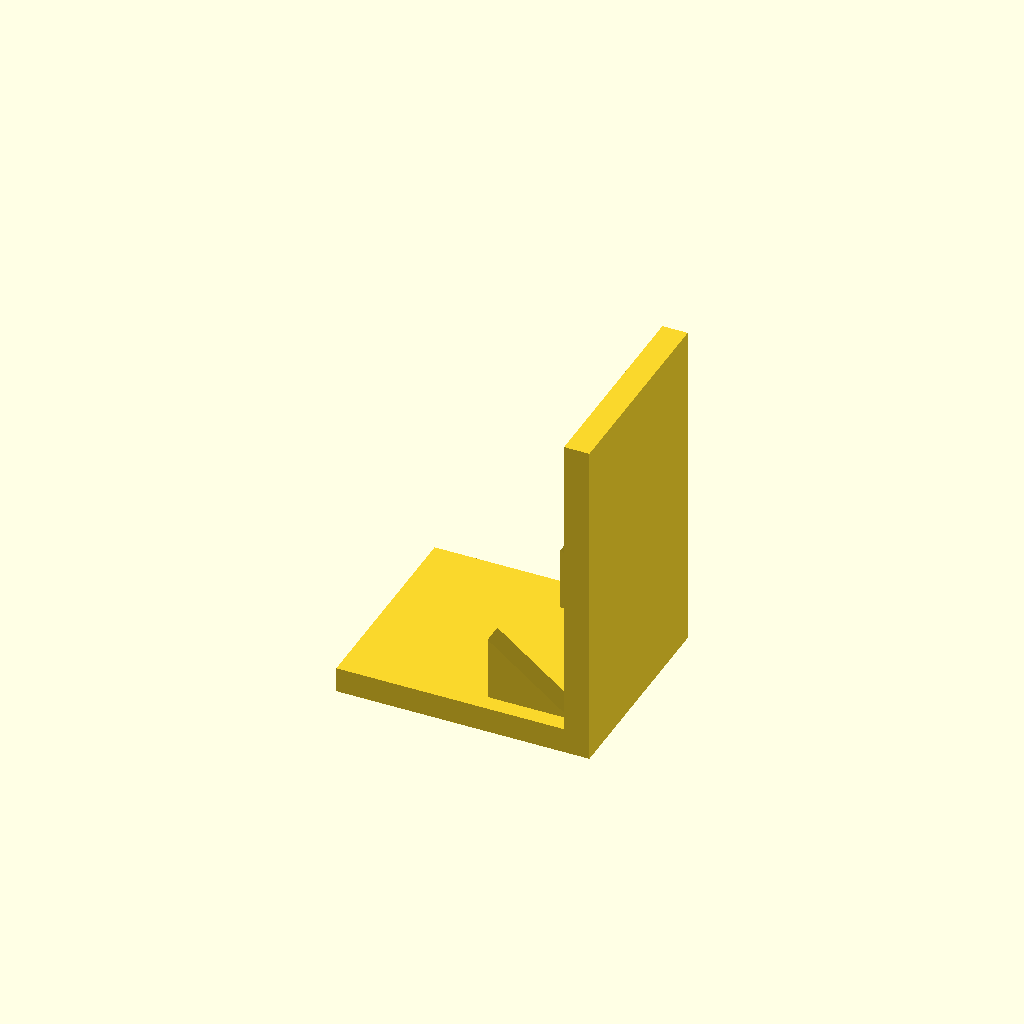
Cell 1 — every parameter at its default value.
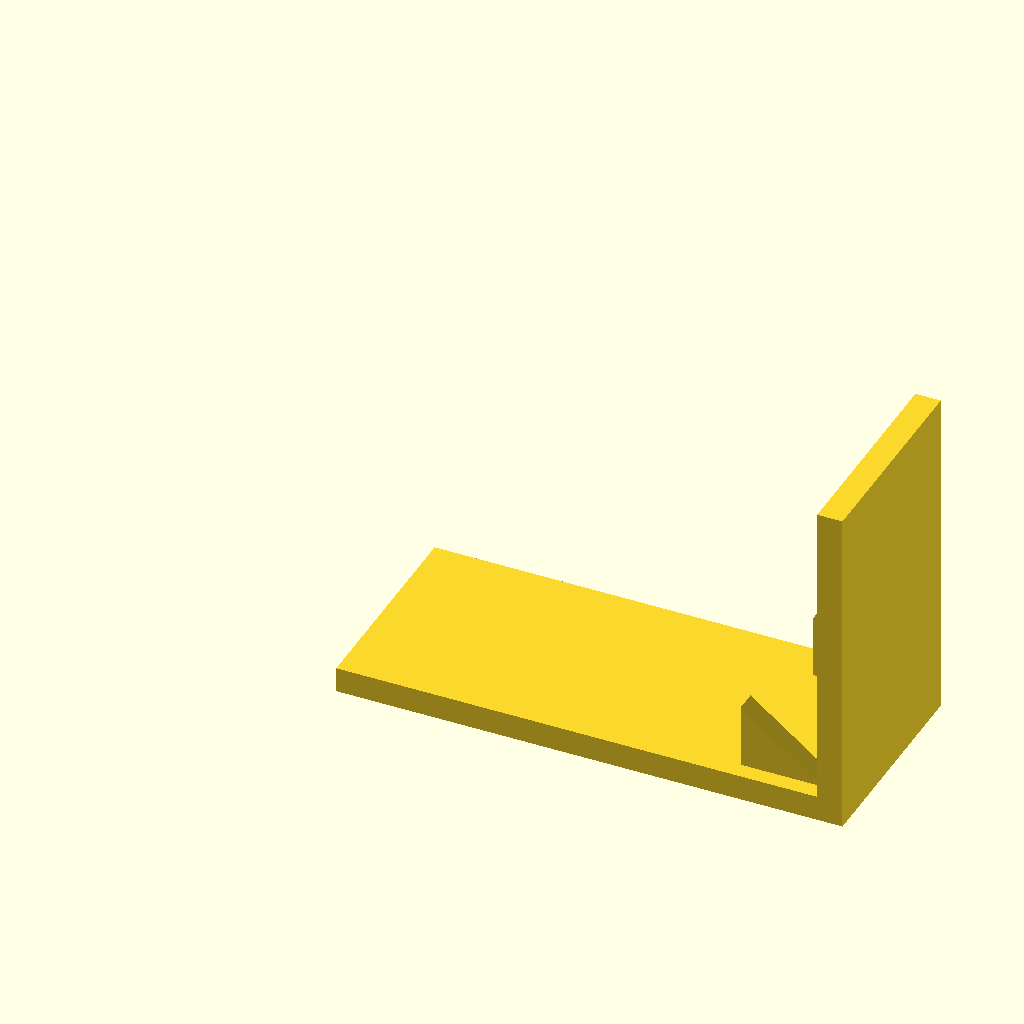
Cell 2 — base_l set to 120, the other parameters unchanged.
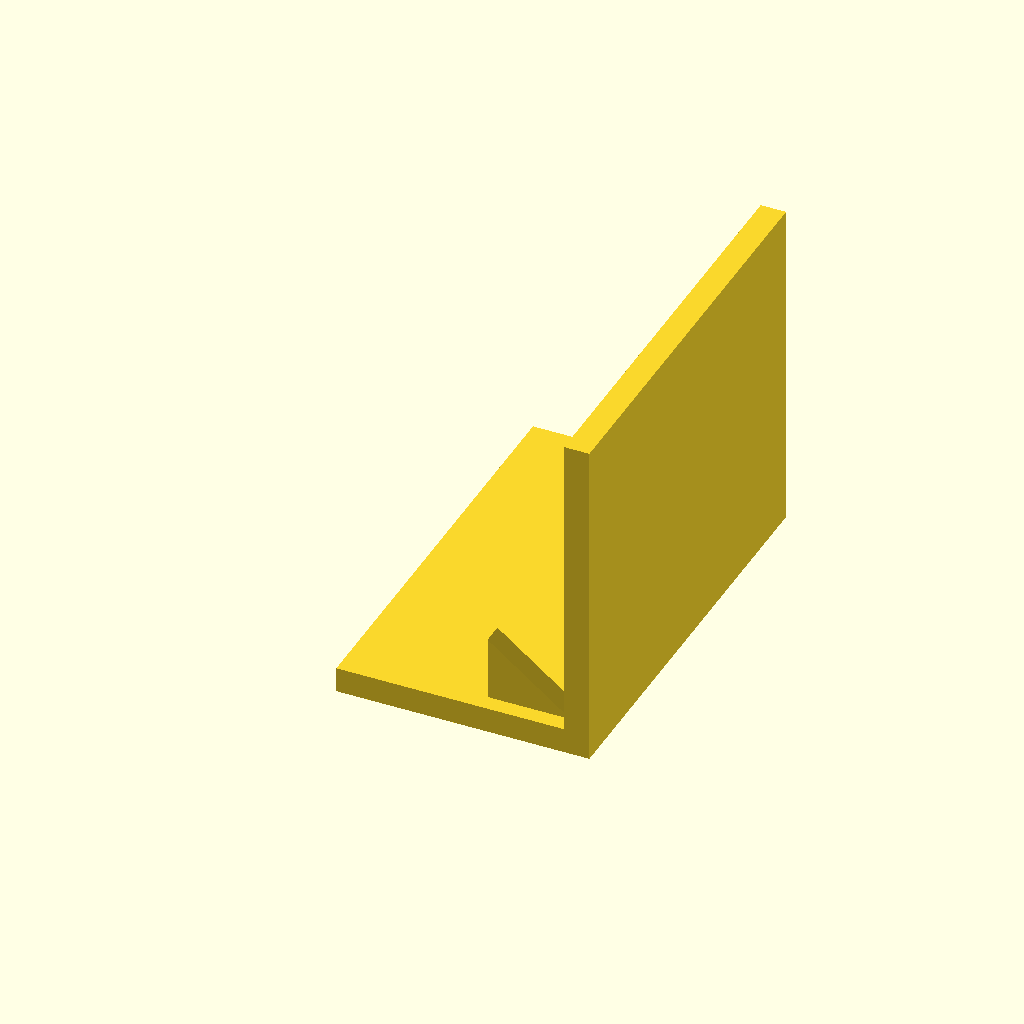
Cell 3: the same model with base_w = 100.
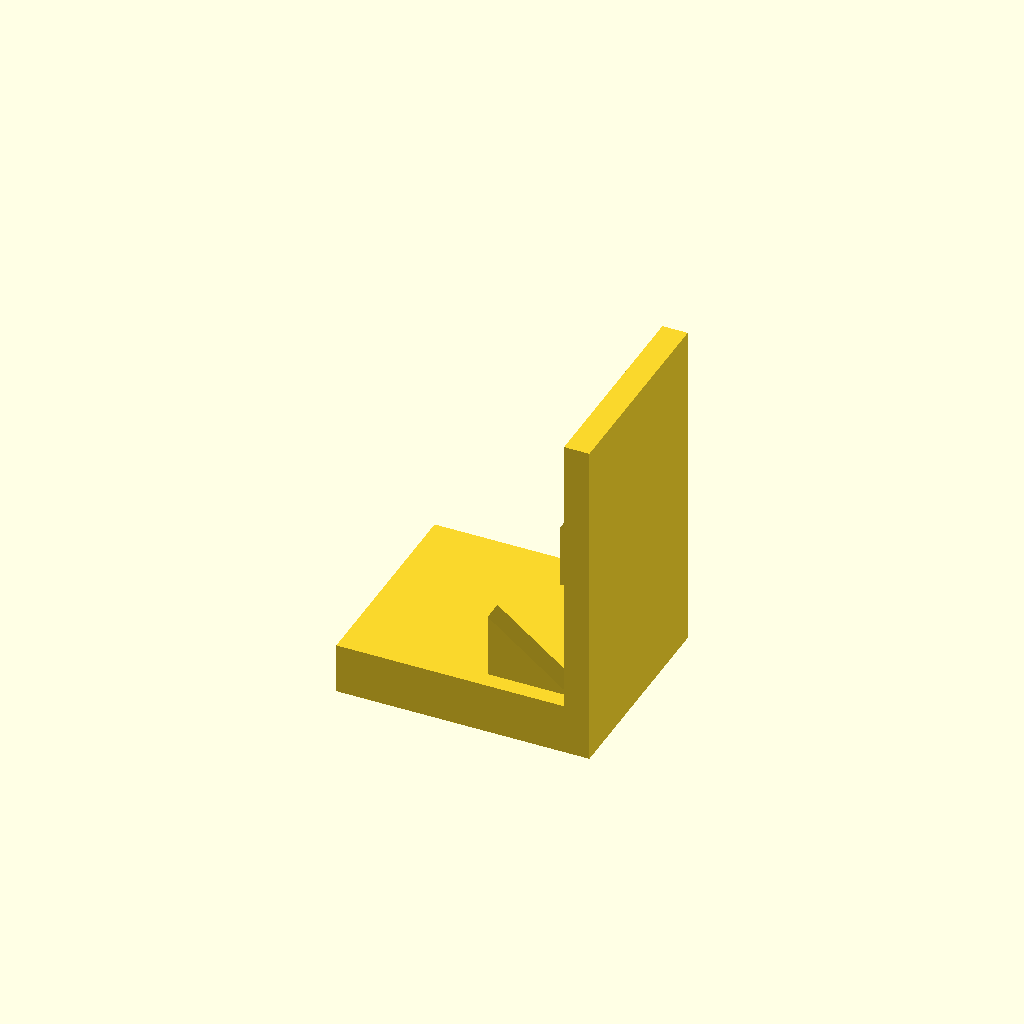
Cell 4: base_t = 12 (everything else at default).
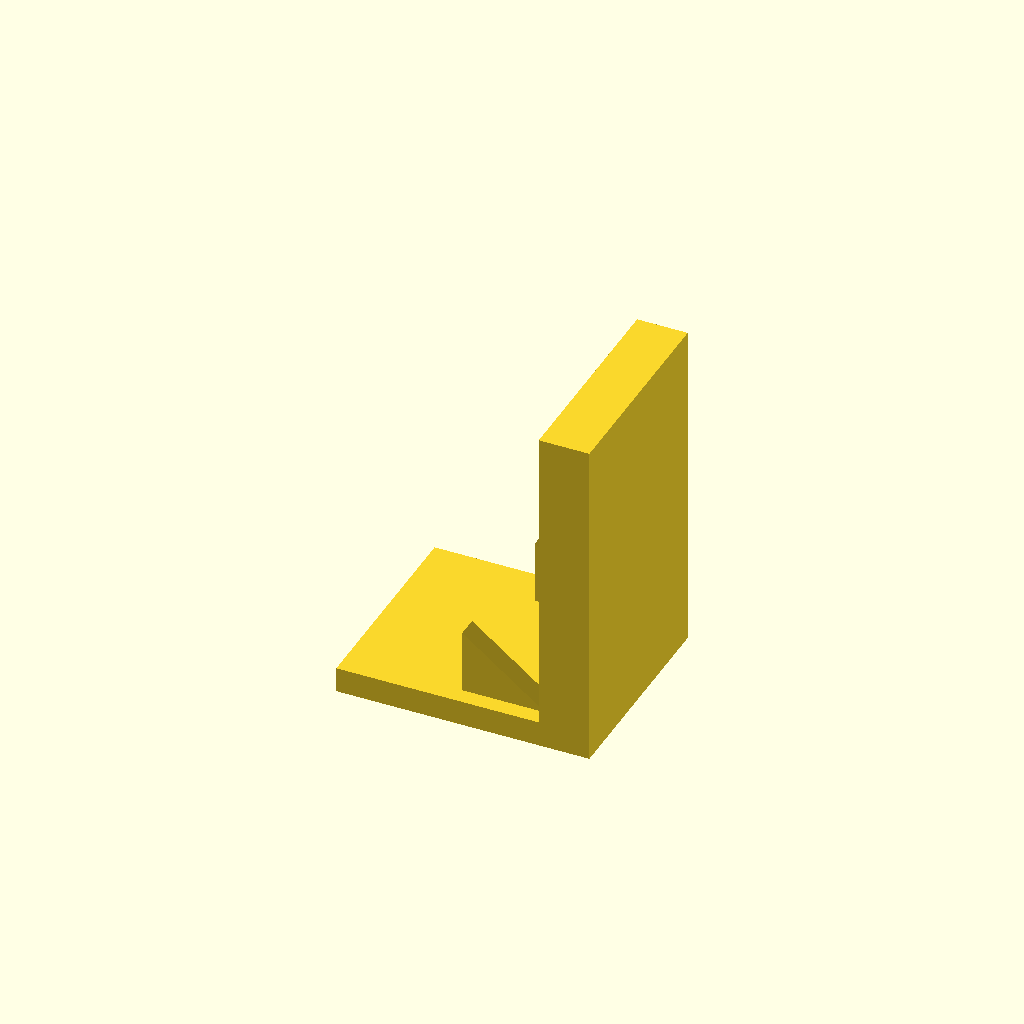
Cell 5: plate_t = 12 (everything else at default).
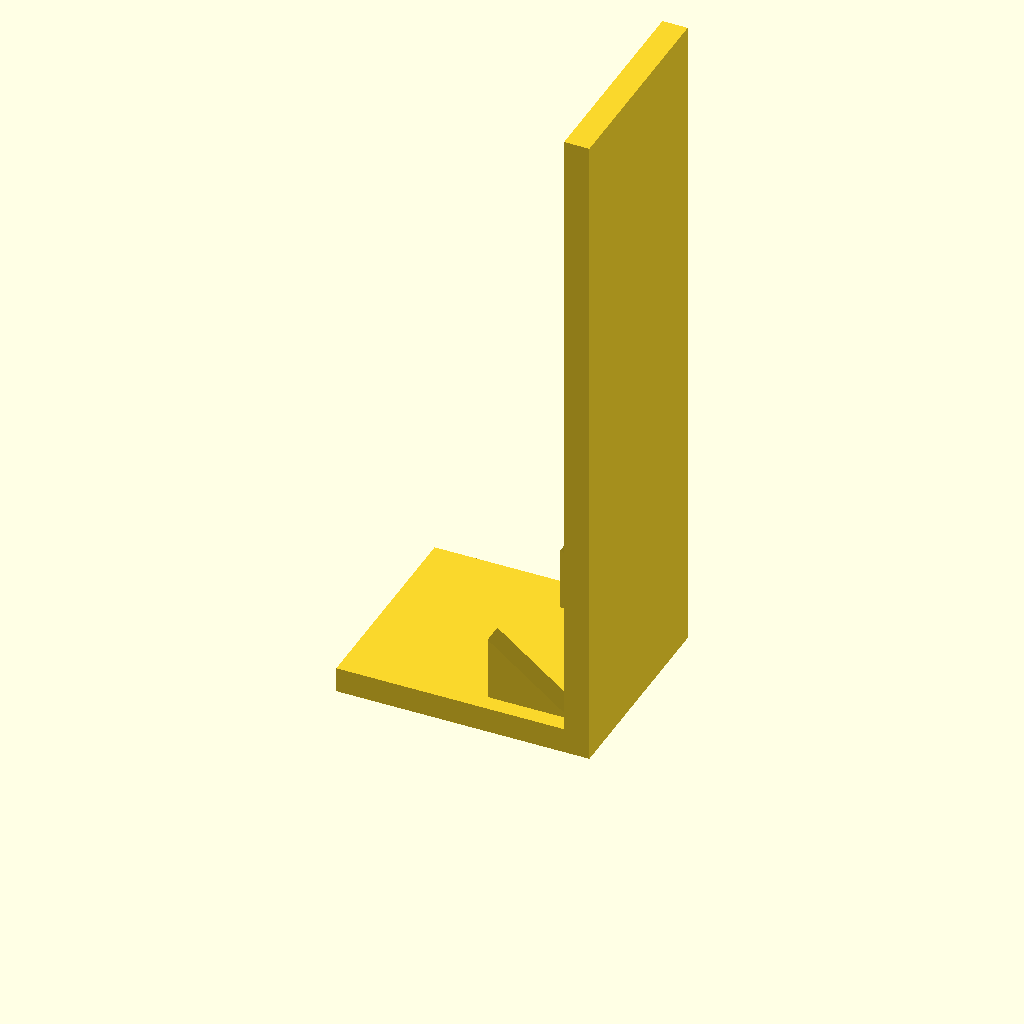
Cell 6 — plate_h set to 160, the other parameters unchanged.
One fixed orthographic camera (rotation 55°, 0°, 25°; colour scheme Cornfield) for every cell.
Source of the model, optional_data/data/solid3/ribbracket/part_0178.scad:
$fn = 32;

// ----------------------------------------------------------------------
// Rib bracket: 2-gusset L bracket
// ----------------------------------------------------------------------

// --- parameters (mm) ---
base_l = 60;              // foot length, X
base_w = 50;              // foot width, Y
base_t = 6;               // foot thickness
plate_t = 6;              // upright plate thickness
plate_h = 80;             // overall height
gus_l = 20;               // gusset leg along the foot
gus_h = 16;               // gusset height
gus_t = 5;                // gusset thickness
gus_edge = 4;             // gusset margin from the foot edge
n_gus = 2;                // gusset count

gus_pitch = (base_w - 2 * gus_edge - gus_t) / (n_gus - 1);  // gusset pitch

union() {
  cube([base_l, base_w, base_t]);
  translate([base_l - plate_t, 0, base_t - 1])
    cube([plate_t, base_w, plate_h - base_t + 1]);
  for (i = [0 : n_gus - 1])
    translate([base_l - plate_t - gus_l, gus_edge + i * gus_pitch, base_t - 1])
      rotate([-90, 0, 0])
        linear_extrude(height = gus_t)
          polygon(points = [[0, 0], [gus_l + 1, 0], [0, -gus_h]]);
}
Parameter table extracted from the source (name, type, default, range or options):
base_l: number, default 60
base_w: number, default 50
base_t: number, default 6
plate_t: number, default 6
plate_h: number, default 80
gus_l: number, default 20
gus_h: number, default 16
gus_t: number, default 5
gus_edge: number, default 4
n_gus: number, default 2
